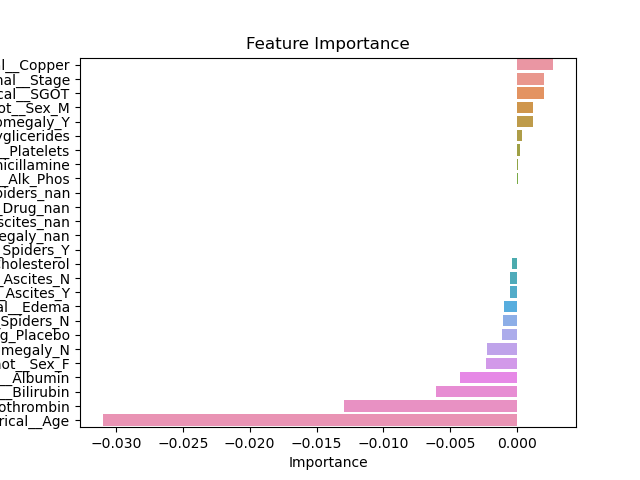

Data behind this chart, as committed beside it:
Feature, Importance
numerical__Copper, 0.002722
ordinal__Stage, 0.002022
numerical__SGOT, 0.002012
onehot__Sex_M, 0.001196
onehot__Hepatomegaly_Y, 0.001156
numerical__Tryglicerides, 0.0003883
numerical__Platelets, 0.000215
onehot__Drug_D-penicillamine, 5.75904626410437e-05
numerical__Alk_Phos, 4.730431484642686e-05
onehot__Spiders_nan, 0.0
onehot__Drug_nan, 0.0
onehot__Ascites_nan, 0.0
onehot__Hepatomegaly_nan, 0.0
onehot__Spiders_Y, -1.853789314154804e-05
numerical__Cholesterol, -0.0003687
onehot__Ascites_N, -0.0005417
onehot__Ascites_Y, -0.0005582
ordinal__Edema, -0.0009452
onehot__Spiders_N, -0.001081
onehot__Drug_Placebo, -0.001157
onehot__Hepatomegaly_N, -0.002256
onehot__Sex_F, -0.002295
numerical__Albumin, -0.004282
numerical__Bilirubin, -0.006091
numerical__Prothrombin, -0.01294
numerical__Age, -0.03101
